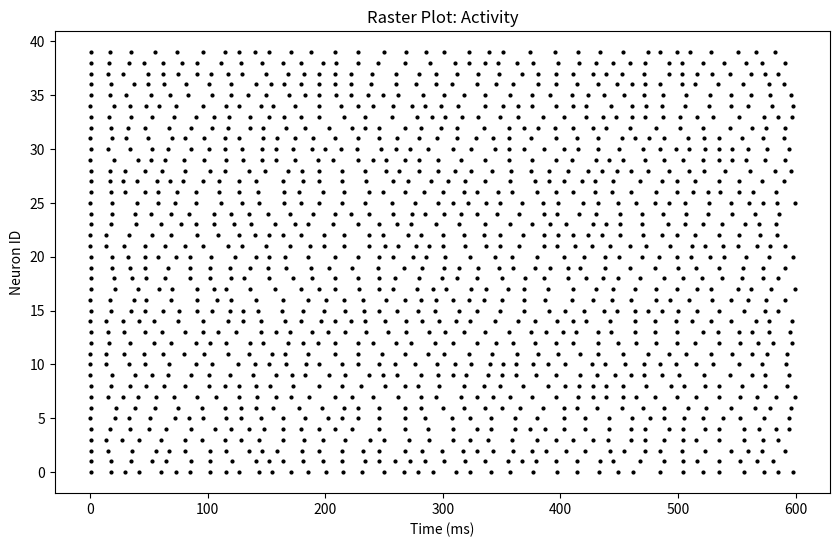

The script that saved this image:
import math
import random
import matplotlib.pyplot as plt


class LIFNeuron:
    def __init__(self, V_rest, random_activity, R, C):
        self.V_rest = V_rest
        self.V = random.uniform(V_rest, -55)
        self.random_activity = random_activity
        self.R, self.C = R, C
        self.tau = R * C
        self.dt = 1
        self.alpha = math.exp(-self.dt / self.tau)
        self.spike_train = []
        self.ref_t = 0

    def update_single_step(self, synaptic_input):
        membrane_noise = random.uniform(-1.5, 1.5)
        total_I = synaptic_input + self.random_activity + membrane_noise

        if self.ref_t <= 0:
            self.V = (self.V_rest + (self.V - self.V_rest) * self.alpha
                      + self.R * total_I * (1 - self.alpha))

            if self.V > -55:
                self.spike_train.append(1)
                self.V = self.V_rest
                self.ref_t = random.randint(10, 20)
                return 1
        else:
            self.ref_t -= 1
            self.V = self.V_rest

        self.spike_train.append(0)
        return 0


#NETWORK:
N = 40
T = 600
W = [[random.uniform(2, 35) if i != j else 0 for j in range(N)] for i in range(N)]
network = [LIFNeuron(V_rest=-70, random_activity=8, R=5, C=1) for _ in range(N)]

#SIMULATION:
for t in range(T):
    prev_spikes = [n.spike_train[-1] if t > 0 else 0 for n in network]
    for i in range(N):
        syn_in = sum(W[i][j] * prev_spikes[j] for j in range(N))
        network[i].update_single_step(syn_in)

#RASTER PLOT:
plt.figure(figsize=(10, 6))
for i in range(N):
    spikes = [t for t, val in enumerate(network[i].spike_train) if val == 1]
    plt.scatter(spikes, [i] * len(spikes), s=4, c='black', marker='o')

plt.title("Raster Plot: Activity")
plt.xlabel("Time (ms)")
plt.ylabel("Neuron ID")
plt.show()
